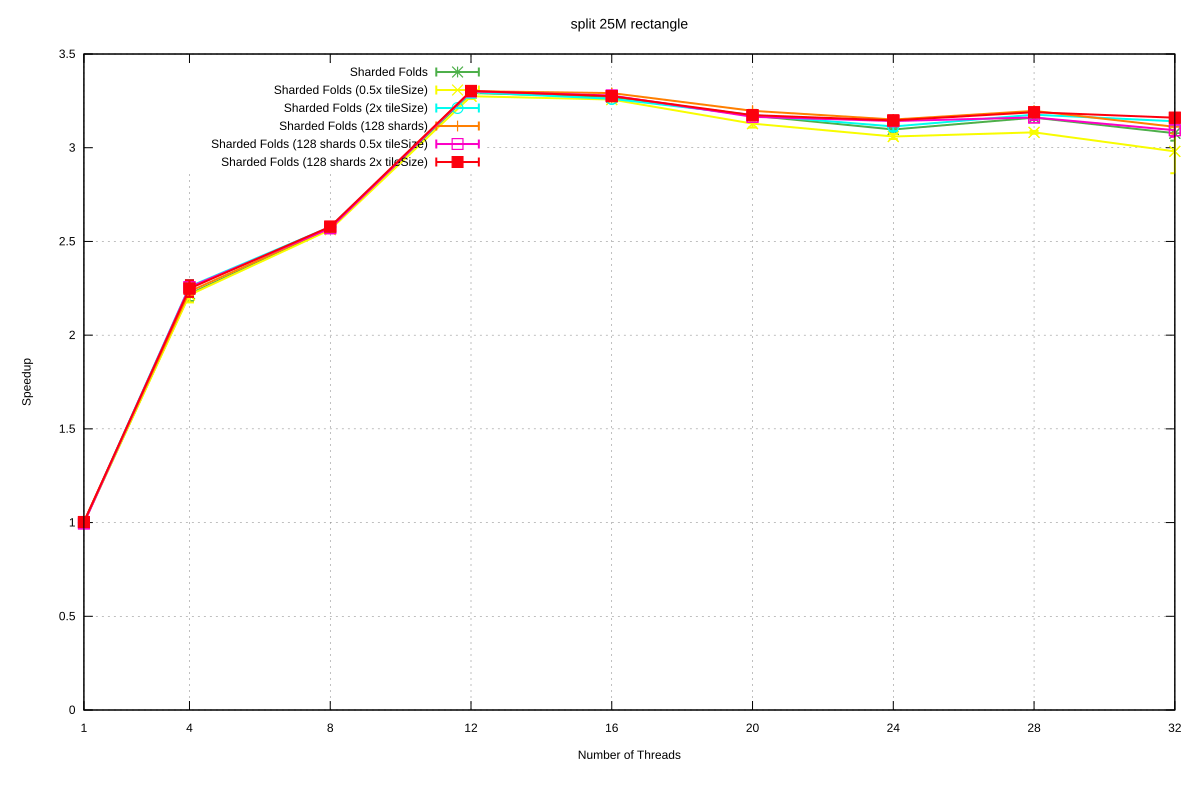

The data file committed next to this chart (first rows):
Name, Mean, MeanLB, MeanUB, Stddev, StddevLB, StddevUB, scheduler, threads
split/25M_rectangle, 0.7495, 0.7406, 0.7563, 8.682279483105045e-3, 4.9835373647511005e-3, 1.0532124866471872e-2, Sharded Folds, 1
split/25M_rectangle, 0.3376, 0.331, 0.3425, 6.33316041395755e-3, 3.195535702010005e-3, 7.635912765175235e-3, Sharded Folds, 4
split/25M_rectangle, 0.2919, 0.291, 0.2932, 1.3756718788385997e-3, 3.03708199351653e-4, 1.8600061888622613e-3, Sharded Folds, 8
split/25M_rectangle, 0.2277, 0.2272, 0.2284, 7.398250983780339e-4, 3.686538043624923e-4, 1.0613753328520008e-3, Sharded Folds, 12
split/25M_rectangle, 0.2292, 0.2281, 0.2307, 1.7589963521401125e-3, 8.216119958880149e-4, 2.11369402143639e-3, Sharded Folds, 16
split/25M_rectangle, 0.2363, 0.2352, 0.2374, 1.3963506092271754e-3, 8.260901776512397e-4, 1.997861326298744e-3, Sharded Folds, 20
split/25M_rectangle, 0.242, 0.2409, 0.2426, 1.0395062761819468e-3, 4.097307314559396e-4, 1.487805861167519e-3, Sharded Folds, 24
split/25M_rectangle, 0.2372, 0.2365, 0.2378, 9.655459283637228e-4, 5.970197246850415e-4, 1.3113112910765321e-3, Sharded Folds, 28
split/25M_rectangle, 0.2436, 0.2407, 0.247, 3.919500991759826e-3, 2.77219422948792e-3, 4.874062148220952e-3, Sharded Folds, 32
split/25M_rectangle, 0.7489, 0.7442, 0.7566, 7.315013113638864e-3, 1.1954593161742078e-3, 9.51666631160771e-3, Sharded Folds (0.5x tileSize), 1
split/25M_rectangle, 0.3385, 0.3312, 0.3433, 7.0636623088295965e-3, 3.673899022603692e-3, 9.138803926091559e-3, Sharded Folds (0.5x tileSize), 4
split/25M_rectangle, 0.2924, 0.2915, 0.2941, 1.706987765176718e-3, 1.5603447536267933e-4, 2.3944847585976752e-3, Sharded Folds (0.5x tileSize), 8
split/25M_rectangle, 0.2289, 0.228, 0.2301, 1.4428355608275887e-3, 9.687956546773772e-4, 1.9122174203768825e-3, Sharded Folds (0.5x tileSize), 12
split/25M_rectangle, 0.2301, 0.2295, 0.2308, 9.256049466532543e-4, 6.731790902709846e-4, 1.2113292221028523e-3, Sharded Folds (0.5x tileSize), 16
split/25M_rectangle, 0.2396, 0.2385, 0.2418, 1.6900899623956867e-3, 5.172642126392347e-4, 2.289784913497395e-3, Sharded Folds (0.5x tileSize), 20
split/25M_rectangle, 0.2449, 0.2438, 0.2459, 1.4044670947260742e-3, 8.814308293168045e-4, 2.1340269902604798e-3, Sharded Folds (0.5x tileSize), 24
split/25M_rectangle, 0.2432, 0.2426, 0.2438, 7.83938414701629e-4, 4.552509062415298e-4, 1.021169214328429e-3, Sharded Folds (0.5x tileSize), 28
split/25M_rectangle, 0.2515, 0.246, 0.2664, 1.1320877682664595e-2, 4.651213370163495e-4, 1.4552246013620975e-2, Sharded Folds (0.5x tileSize), 32
split/25M_rectangle, 0.75, 0.7433, 0.7553, 7.786127364758622e-3, 4.108113586357225e-3, 1.0953195068168066e-2, Sharded Folds (2x tileSize), 1
split/25M_rectangle, 0.3317, 0.3247, 0.3347, 5.040421315851615e-3, 2.065415494143963e-3, 6.958904847365e-3, Sharded Folds (2x tileSize), 4
split/25M_rectangle, 0.2908, 0.2905, 0.2913, 5.163043060006752e-4, 2.6842529558048785e-4, 7.53062400786685e-4, Sharded Folds (2x tileSize), 8
split/25M_rectangle, 0.2274, 0.2263, 0.2305, 2.4651540360718857e-3, 9.913412681009136e-5, 3.3908339561719834e-3, Sharded Folds (2x tileSize), 12
split/25M_rectangle, 0.2298, 0.2293, 0.2304, 7.345948291151282e-4, 4.725281388502116e-4, 1.0312773714450322e-3, Sharded Folds (2x tileSize), 16
split/25M_rectangle, 0.2361, 0.2355, 0.2373, 1.355751468300181e-3, 1.5040683895763888e-4, 2.0243634385252274e-3, Sharded Folds (2x tileSize), 20
split/25M_rectangle, 0.2407, 0.2395, 0.2434, 2.1016183827956376e-3, 4.2281798710880423e-4, 2.810735380018957e-3, Sharded Folds (2x tileSize), 24
split/25M_rectangle, 0.236, 0.2357, 0.2362, 2.8729853387062215e-4, 2.0172327781054235e-4, 3.9917932864915715e-4, Sharded Folds (2x tileSize), 28
split/25M_rectangle, 0.2386, 0.2378, 0.2396, 1.0766834959808527e-3, 8.349448574496525e-4, 1.3547034967360538e-3, Sharded Folds (2x tileSize), 32
split/25M_rectangle, 0.7461, 0.7399, 0.7524, 7.388086353537152e-3, 5.881740025101446e-3, 8.881625558368949e-3, Sharded Folds (128 shards), 1
split/25M_rectangle, 0.3356, 0.3322, 0.3389, 3.9008683778889632e-3, 3.234386415838443e-3, 4.403318287332642e-3, Sharded Folds (128 shards), 4
split/25M_rectangle, 0.2914, 0.2907, 0.2933, 1.5230284293976598e-3, 2.2391058238867083e-4, 2.0152389888275306e-3, Sharded Folds (128 shards), 8
split/25M_rectangle, 0.227, 0.2262, 0.2274, 7.610416148539134e-4, 2.0149573359633927e-4, 1.1223680541081556e-3, Sharded Folds (128 shards), 12
split/25M_rectangle, 0.2277, 0.2275, 0.228, 3.851507413284242e-4, 1.349188169367815e-4, 4.48702671573702e-4, Sharded Folds (128 shards), 16
split/25M_rectangle, 0.2345, 0.2341, 0.2349, 5.185261545917626e-4, 3.866096297662185e-4, 6.672061777059504e-4, Sharded Folds (128 shards), 20
split/25M_rectangle, 0.2379, 0.2372, 0.2388, 1.085311210632512e-3, 5.658988647518894e-4, 1.7318325928202404e-3, Sharded Folds (128 shards), 24
split/25M_rectangle, 0.2345, 0.2335, 0.2349, 8.139301595890984e-4, 1.590238143734131e-4, 1.1175430024252075e-3, Sharded Folds (128 shards), 28
split/25M_rectangle, 0.2409, 0.2382, 0.2438, 3.6662337392964557e-3, 2.5493100827813377e-3, 4.6565480087560705e-3, Sharded Folds (128 shards), 32
split/25M_rectangle, 0.7528, 0.7468, 0.7595, 7.164687494669731e-3, 3.6238645670408523e-3, 1.0040440044429185e-2, Sharded Folds (128 shards 0.5x tileSize), 1
split/25M_rectangle, 0.3322, 0.3266, 0.3362, 6.142431117837416e-3, 3.0373260928361007e-3, 9.269352218764787e-3, Sharded Folds (128 shards 0.5x tileSize), 4
split/25M_rectangle, 0.2916, 0.2911, 0.2927, 8.847063181382823e-4, 2.0329687398358228e-4, 1.1721144100467647e-3, Sharded Folds (128 shards 0.5x tileSize), 8
split/25M_rectangle, 0.2271, 0.2269, 0.2272, 1.6789905045211146e-4, 7.460188219996991e-5, 2.389966537240987e-4, Sharded Folds (128 shards 0.5x tileSize), 12
split/25M_rectangle, 0.2286, 0.2283, 0.2289, 3.8027417630877693e-4, 2.7943346788345566e-4, 5.175994371034806e-4, Sharded Folds (128 shards 0.5x tileSize), 16
split/25M_rectangle, 0.2368, 0.2362, 0.2373, 7.929742060668787e-4, 4.928403118156364e-4, 1.2842570911734377e-3, Sharded Folds (128 shards 0.5x tileSize), 20
split/25M_rectangle, 0.2385, 0.2369, 0.2412, 2.832618007195898e-3, 9.697764396605834e-4, 4.044487908854847e-3, Sharded Folds (128 shards 0.5x tileSize), 24
split/25M_rectangle, 0.2371, 0.2363, 0.2384, 1.4368032691532305e-3, 4.374076279584332e-4, 2.123352210274255e-3, Sharded Folds (128 shards 0.5x tileSize), 28
split/25M_rectangle, 0.2423, 0.2396, 0.2451, 3.5724282666148013e-3, 2.7832896950447804e-3, 4.13544723545066e-3, Sharded Folds (128 shards 0.5x tileSize), 32
split/25M_rectangle, 0.7471, 0.7409, 0.7543, 7.568113993513903e-3, 3.1817264389246702e-3, 1.0537591834886211e-2, Sharded Folds (128 shards 2x tileSize), 1
split/25M_rectangle, 0.3333, 0.3255, 0.3387, 7.562457069792801e-3, 2.1839580343415432e-3, 1.0252131915788911e-2, Sharded Folds (128 shards 2x tileSize), 4
split/25M_rectangle, 0.2906, 0.2887, 0.2916, 1.9484637797645818e-3, 4.045644701778453e-4, 2.7110903445341293e-3, Sharded Folds (128 shards 2x tileSize), 8
split/25M_rectangle, 0.2269, 0.226, 0.2281, 1.375393768087293e-3, 9.850210736308902e-4, 1.686464265670963e-3, Sharded Folds (128 shards 2x tileSize), 12
split/25M_rectangle, 0.2288, 0.2283, 0.23, 1.1406585268610653e-3, 5.912638696024179e-4, 1.6890952679725446e-3, Sharded Folds (128 shards 2x tileSize), 16
split/25M_rectangle, 0.2361, 0.2354, 0.2381, 1.5601984537904163e-3, 3.9148888448704085e-4, 2.2286414194707393e-3, Sharded Folds (128 shards 2x tileSize), 20
split/25M_rectangle, 0.2383, 0.2371, 0.2405, 2.150092215467748e-3, 7.762648841572657e-4, 3.131562493709188e-3, Sharded Folds (128 shards 2x tileSize), 24
split/25M_rectangle, 0.235, 0.2342, 0.2362, 1.427567511608166e-3, 6.758599085061459e-4, 2.090993128589335e-3, Sharded Folds (128 shards 2x tileSize), 28
split/25M_rectangle, 0.2372, 0.2358, 0.2391, 2.1785024235997028e-3, 1.191176208239607e-3, 2.951407276509973e-3, Sharded Folds (128 shards 2x tileSize), 32
